Photos from the image-classification dataset "Data" in the GitHub repository williamsparenberg/Project-2. Its 3 classes are: crack, missing head, paint off.

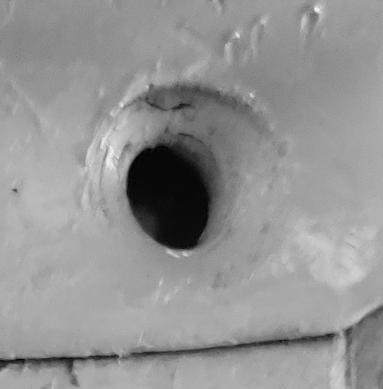
Label: missing head

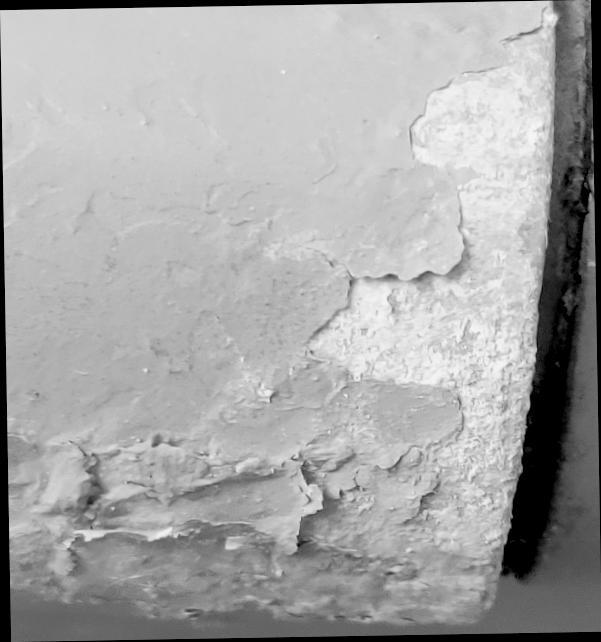
Label: paint off

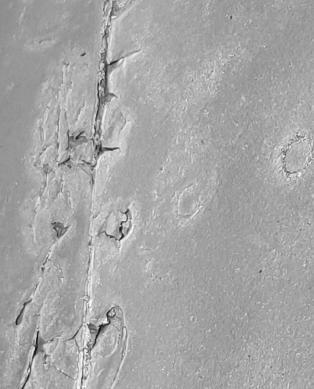
Label: crack

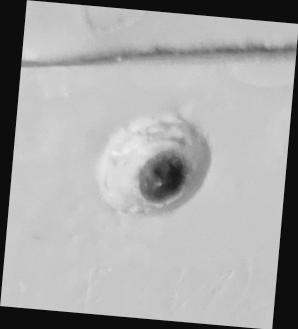
Label: missing head

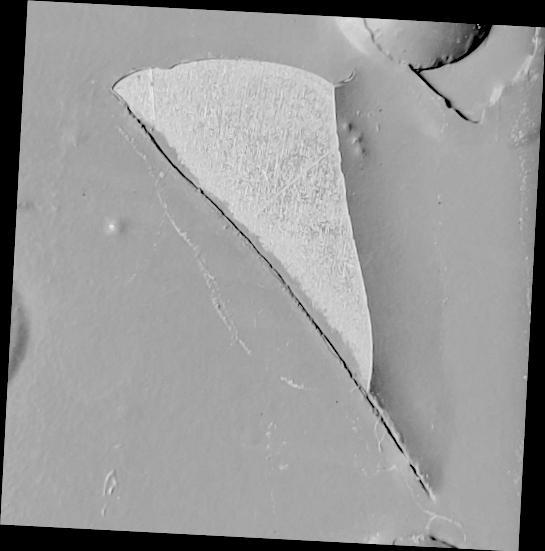
Label: paint off

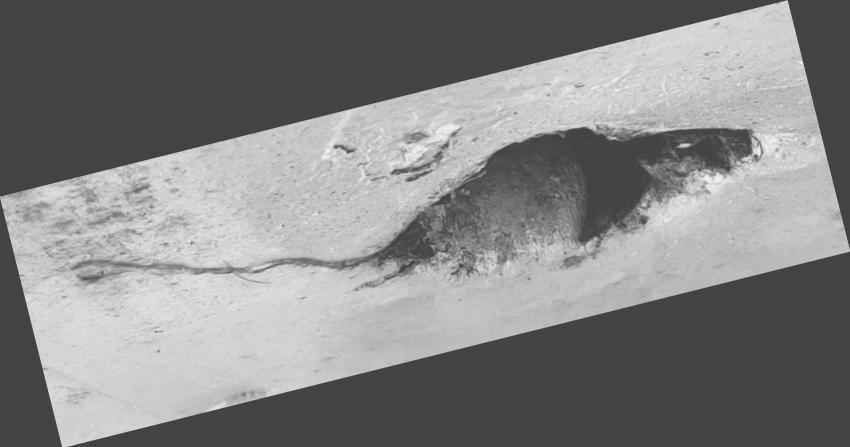
Label: crack
